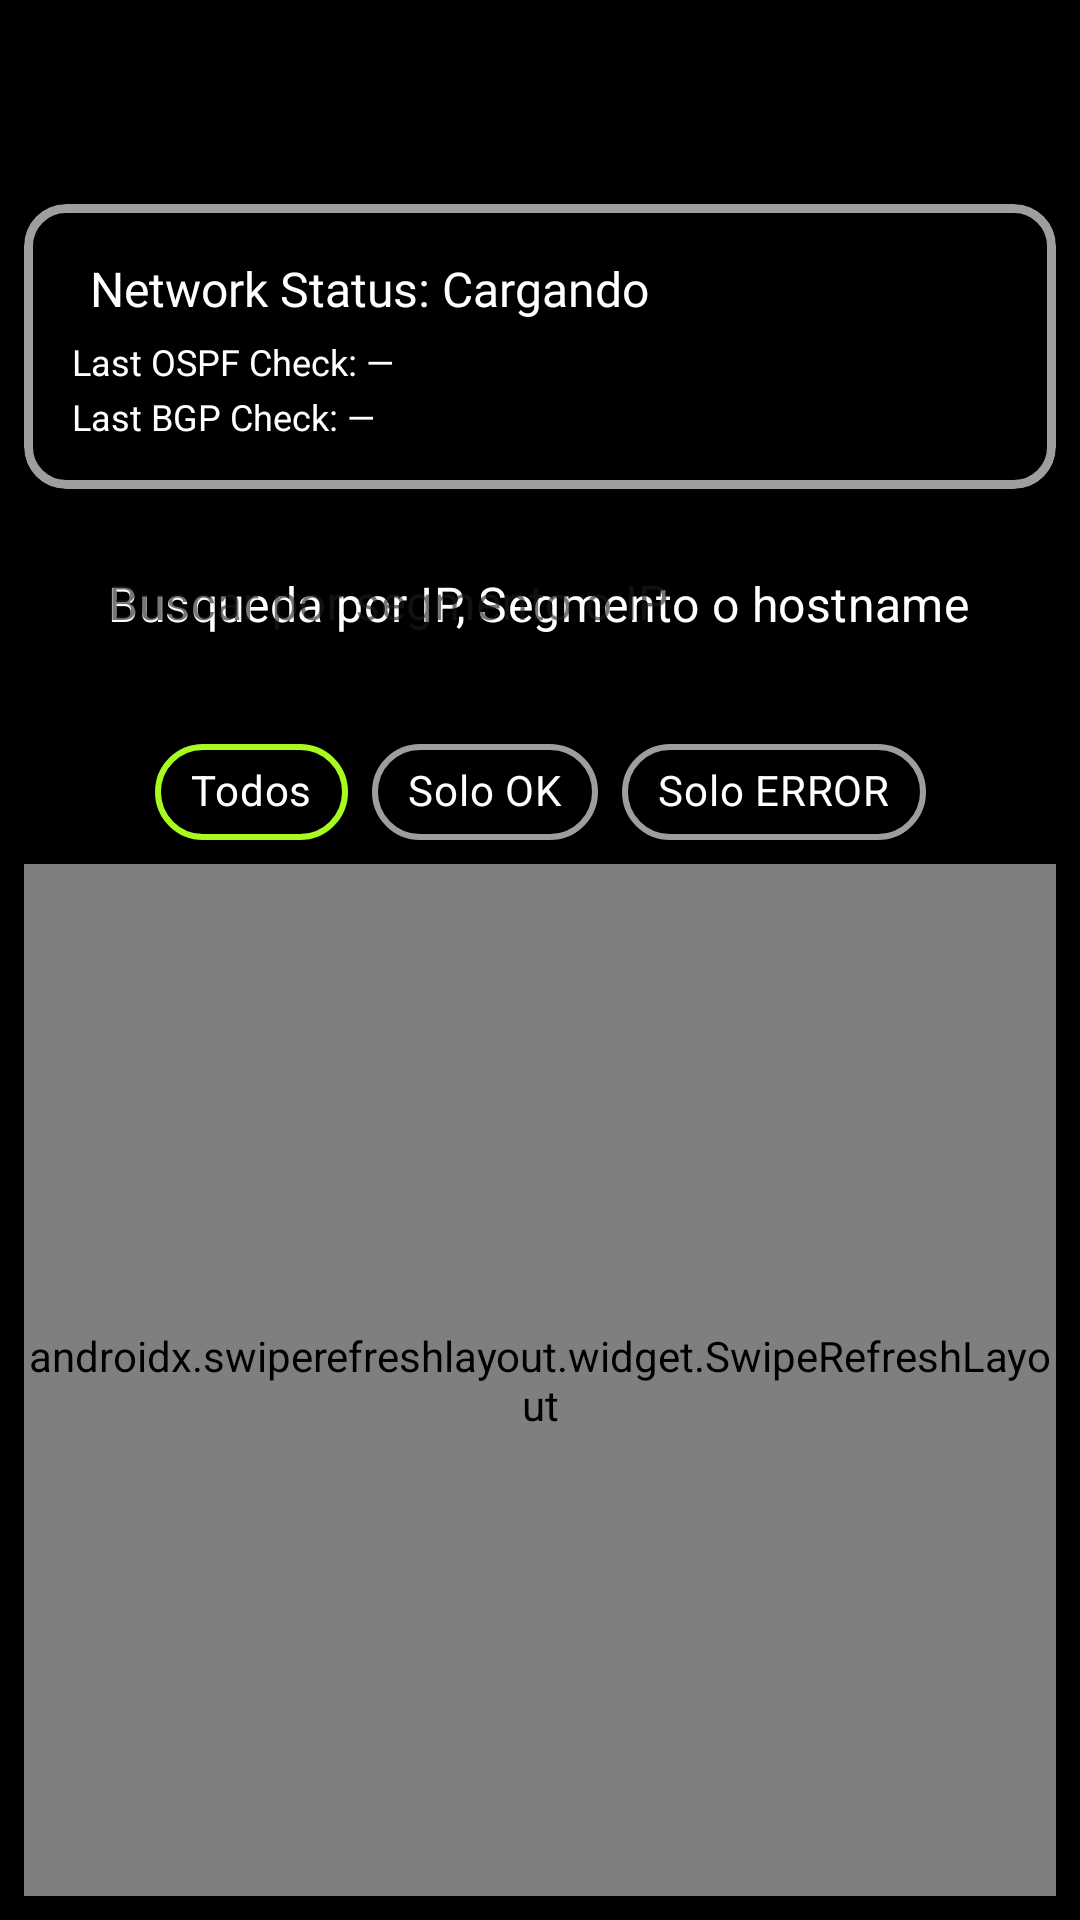

Write the Android layout XML for this screen, with the resource values it uses.
<!-- AndroidManifest.xml: application theme Theme.UniTrackNetV3 -->
<!-- res/layout/fragment_alarms.xml -->
<?xml version="1.0" encoding="utf-8"?>
<androidx.constraintlayout.widget.ConstraintLayout xmlns:android="http://schemas.android.com/apk/res/android"
    xmlns:app="http://schemas.android.com/apk/res-auto"
    xmlns:tools="http://schemas.android.com/tools"
    android:layout_width="match_parent"
    android:layout_height="match_parent"
    android:background="@color/black"
    android:padding="8dp">

    <include layout="@layout/view_loading_overlay" />

    <include
        android:id="@+id/headerAlarms"
        layout="@layout/header_alarms_status"
        android:layout_width="0dp"
        android:layout_height="wrap_content"
        android:layout_marginTop="60dp"
        app:layout_constraintEnd_toEndOf="parent"
        app:layout_constraintStart_toStartOf="parent"
        app:layout_constraintTop_toTopOf="parent" />

    <com.google.android.material.textfield.TextInputLayout
        android:id="@+id/searchInputLayout"
        style="@style/Widget.MaterialComponents.TextInputLayout.OutlinedBox"
        android:layout_width="0dp"
        android:layout_height="wrap_content"
        android:layout_marginHorizontal="16dp"
        android:layout_marginTop="10dp"
        android:hint="@string/buscar_por_segmento_o_ip"
        app:boxBackgroundColor="@color/black"
        app:boxCornerRadiusBottomEnd="12dp"
        app:boxCornerRadiusBottomStart="12dp"
        app:boxCornerRadiusTopEnd="12dp"
        app:boxCornerRadiusTopStart="12dp"
        app:boxStrokeColor="@color/white"
        app:layout_constraintEnd_toEndOf="parent"
        app:layout_constraintStart_toStartOf="parent"
        app:layout_constraintTop_toBottomOf="@id/headerAlarms">

        <com.google.android.material.textfield.TextInputEditText
            android:id="@+id/etSearch"
            android:layout_width="match_parent"
            android:layout_height="wrap_content"
            android:drawableStart="@drawable/ic_search"
            android:drawablePadding="6dp"
            android:hint="@string/busqueda_por_ip_segmento_o_hostname"
            android:inputType="text"
            android:padding="12dp"
            android:textColor="@color/white"
            android:textColorHint="@color/white" />
    </com.google.android.material.textfield.TextInputLayout>

    <com.google.android.material.chip.ChipGroup
        android:id="@+id/chipGroupStatus"
        android:layout_width="wrap_content"
        android:layout_height="wrap_content"
        android:layout_marginTop="16dp"
        android:layout_marginBottom="8dp"
        app:layout_constraintEnd_toEndOf="parent"
        app:layout_constraintStart_toStartOf="parent"
        app:layout_constraintTop_toBottomOf="@id/searchInputLayout"
        app:singleSelection="true">

        <com.google.android.material.chip.Chip
            android:id="@+id/chipAll"
            style="@style/CustomChipChoiceOutlined"
            android:layout_width="wrap_content"
            android:layout_height="wrap_content"
            android:checked="true"
            android:text="@string/todos" />

        <com.google.android.material.chip.Chip
            android:id="@+id/chipOk"
            style="@style/CustomChipChoiceOutlined"
            android:layout_width="wrap_content"
            android:layout_height="wrap_content"
            android:text="@string/solo_ok" />

        <com.google.android.material.chip.Chip
            android:id="@+id/chipError"
            style="@style/CustomChipChoiceOutlined"
            android:layout_width="wrap_content"
            android:layout_height="wrap_content"
            android:text="@string/solo_error" />

    </com.google.android.material.chip.ChipGroup>

    <androidx.swiperefreshlayout.widget.SwipeRefreshLayout
        android:id="@+id/swipeRefreshLayout"
        android:layout_width="0dp"
        android:layout_height="0dp"
        app:layout_constraintBottom_toBottomOf="parent"
        app:layout_constraintEnd_toEndOf="parent"
        app:layout_constraintStart_toStartOf="parent"
        app:layout_constraintTop_toBottomOf="@id/chipGroupStatus">

        <androidx.recyclerview.widget.RecyclerView
            android:id="@+id/rvAlarms"
            android:layout_width="match_parent"
            android:layout_height="match_parent"
            android:clipToPadding="false"
            android:paddingTop="4dp" />
    </androidx.swiperefreshlayout.widget.SwipeRefreshLayout>

    <TextView
        android:id="@+id/tvEmptyState"
        android:layout_width="0dp"
        android:layout_height="wrap_content"
        android:gravity="center"
        android:padding="16dp"
        android:text="@string/sin_alarmas"
        android:textColor="@color/gray"
        android:visibility="gone"
        app:layout_constraintBottom_toBottomOf="parent"
        app:layout_constraintEnd_toEndOf="parent"
        app:layout_constraintStart_toStartOf="parent"
        app:layout_constraintTop_toBottomOf="@id/headerAlarms"
        tools:visibility="visible" />
</androidx.constraintlayout.widget.ConstraintLayout>
<!-- res/layout/view_loading_overlay.xml (included above) -->
<?xml version="1.0" encoding="utf-8"?>
<FrameLayout xmlns:android="http://schemas.android.com/apk/res/android"
    android:id="@+id/root"
    android:layout_width="match_parent"
    android:layout_height="match_parent"
    android:background="#80000000"
    android:clickable="true"
    android:focusable="true"
    android:visibility="gone">
    <ProgressBar
        android:id="@+id/progress"
        style="@style/Widget.AppCompat.ProgressBar"
        android:layout_width="48dp"
        android:layout_height="48dp"
        android:layout_gravity="center" />
</FrameLayout>
<!-- res/layout/header_alarms_status.xml (included above) -->
<com.google.android.material.card.MaterialCardView xmlns:android="http://schemas.android.com/apk/res/android"
    xmlns:app="http://schemas.android.com/apk/res-auto"
    android:id="@+id/headerContainer"
    android:layout_width="match_parent"
    android:layout_height="wrap_content"
    android:layout_margin="30dp"
    android:backgroundTint="@color/black"
    app:cardCornerRadius="14dp"
    app:cardElevation="8dp"
    app:strokeColor="@color/gray"
    app:strokeWidth="3dp">

    <LinearLayout
        android:layout_width="match_parent"
        android:layout_height="wrap_content"
        android:orientation="vertical"
        android:padding="16dp">

        <LinearLayout
            android:layout_width="wrap_content"
            android:layout_height="wrap_content"
            android:gravity="center_vertical"
            android:orientation="horizontal">

            <TextView
                android:id="@+id/tvNetworkIcon"
                android:layout_width="wrap_content"
                android:layout_height="wrap_content"
                android:layout_marginEnd="6dp"
                android:text=""
                android:textSize="18sp" />

            <TextView
                android:id="@+id/tvNetworkStatus"
                android:layout_width="wrap_content"
                android:layout_height="wrap_content"
                android:fontFamily="@font/montserrat_bold"
                android:text="@string/network_status_cargando"
                android:textColor="@color/white"
                android:textSize="16sp" />
        </LinearLayout>

        <TextView
            android:id="@+id/tvLastOspf"
            android:layout_width="wrap_content"
            android:layout_height="wrap_content"
            android:paddingTop="4dp"
            android:text="@string/last_ospf_check__"
            android:textColor="@color/white"
            android:textSize="12sp" />

        <TextView
            android:id="@+id/tvLastBgp"
            android:layout_width="wrap_content"
            android:layout_height="wrap_content"
            android:paddingTop="2dp"
            android:text="@string/last_bgp_check__"
            android:textColor="@color/white"
            android:textSize="12sp" />
    </LinearLayout>
</com.google.android.material.card.MaterialCardView>
<!-- resources referenced by this layout -->
<resources>
  <color name="black">#FF000000</color>
  <color name="gray">#9E9E9E</color>
  <color name="white">#FFFFFFFF</color>
  <string name="buscar_por_segmento_o_ip">Buscar por segmento o IP</string>
  <string name="busqueda_por_ip_segmento_o_hostname">Busqueda por IP, Segmento o hostname</string>
  <string name="last_bgp_check__">Last BGP Check: —</string>
  <string name="last_ospf_check__">Last OSPF Check: —</string>
  <string name="network_status_cargando">Network Status: Cargando</string>
  <string name="sin_alarmas">Sin alarmas</string>
  <string name="solo_error">Solo ERROR</string>
  <string name="solo_ok">Solo OK</string>
  <string name="todos">Todos</string>
  <style name="CustomChipChoiceOutlined" parent="Widget.MaterialComponents.Chip.Choice">
          <item name="chipBackgroundColor">@color/black</item> 
          <item name="chipStrokeColor">@color/chip_stroke_selector</item>
          <item name="chipStrokeWidth">2dp</item>
          <item name="chipCornerRadius">24dp</item>
          <item name="android:textColor">@color/white</item>
          <item name="android:fontFamily">@font/montserrat_regular</item>
          <item name="chipIconVisible">false</item>
      </style>
  <style name="Theme.UniTrackNetV3" parent="Base.Theme.UniTrackNetV3" />
  <style name="Base.Theme.UniTrackNetV3" parent="Theme.Material3.DayNight.NoActionBar">
          
          
      </style>
</resources>
